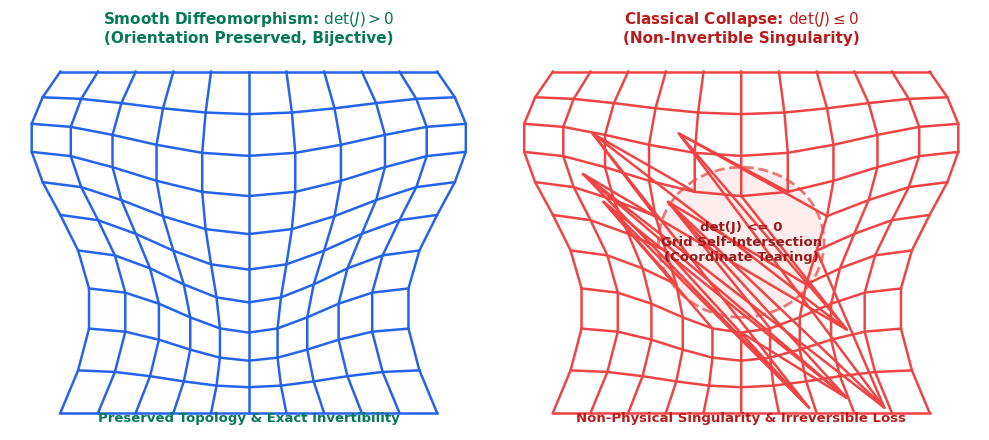
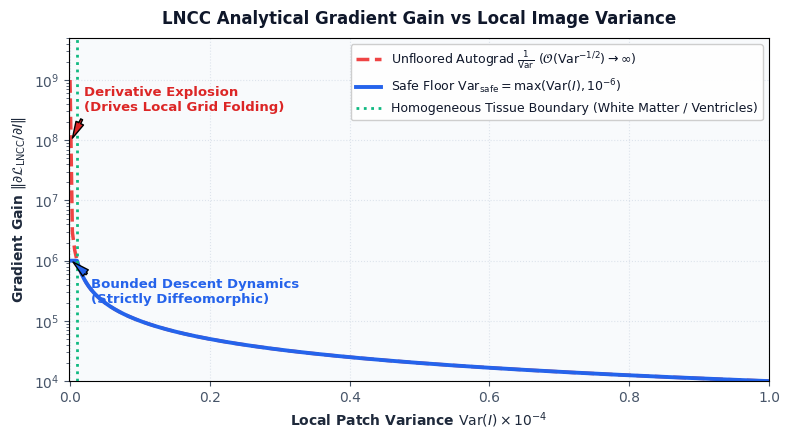
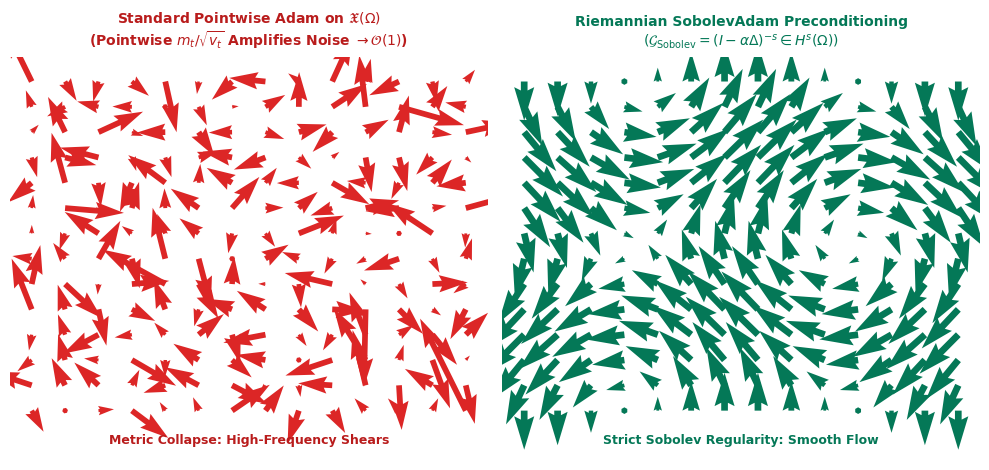

These figures' Python source, in order:
"""
Generate Focused Educational Visualizations for the 20-Slide PhD Masterclass Presentation.
Signature Brian Avants Style: Clean light themes (#FFFFFF), crisp vectors, dark-slate typography (#0F172A),
royal blue (#2563EB), emerald (#10B981), and red (#EF4444) accents.
"""

import os
import numpy as np
import matplotlib
matplotlib.use('Agg')
import matplotlib.pyplot as plt
import matplotlib.patches as patches

OUT_DIR = "docs/presentation/figures"
os.makedirs(OUT_DIR, exist_ok=True)

plt.rcParams.update({
    'font.sans-serif': ['DejaVu Sans', 'Arial', 'Helvetica'],
    'font.family': 'sans-serif',
    'mathtext.fontset': 'dejavusans',
    'figure.facecolor': '#FFFFFF',
    'axes.facecolor': '#FFFFFF',
    'text.color': '#0F172A',
    'axes.labelcolor': '#1E293B',
    'xtick.color': '#475569',
    'ytick.color': '#475569',
})

def make_slide3_topology_folding():
    fig, axes = plt.subplots(1, 2, figsize=(10, 4.5), facecolor='#FFFFFF')
    
    # Diffeomorphic (det(J) > 0)
    ax0 = axes[0]
    ax0.set_facecolor('#F8FAFC')
    y, x = np.mgrid[0:1:11j, 0:1:11j]
    dx = 0.08 * np.sin(2 * np.pi * y) * np.cos(np.pi * x)
    dy = 0.08 * np.cos(2 * np.pi * x) * np.sin(np.pi * y)
    gx = x + dx
    gy = y + dy
    for i in range(11):
        ax0.plot(gx[i, :], gy[i, :], color='#2563EB', lw=1.8)
        ax0.plot(gx[:, i], gy[:, i], color='#2563EB', lw=1.8)
    ax0.set_title(r"Smooth Diffeomorphism: $\det(J) > 0$" + "\n(Orientation Preserved, Bijective)", fontsize=11, fontweight='bold', pad=8, color='#047857')
    ax0.text(0.5, 0.02, "Preserved Topology & Exact Invertibility", fontsize=9.5, fontweight='bold', color='#047857', ha='center', transform=ax0.transAxes)
    ax0.axis('off')

    # Folded / Torn (det(J) <= 0)
    ax1 = axes[1]
    ax1.set_facecolor('#FEF2F2')
    gx_fold = gx.copy()
    gy_fold = gy.copy()
    gx_fold[4:7, 4:7] += 0.28 * np.array([[-1, 1, -1], [1, -1.5, 1], [-1, 1, -1]])
    gy_fold[4:7, 4:7] += 0.28 * np.array([[1, -1, 1], [-1.5, 1, -1.5], [1, -1, 1]])
    for i in range(11):
        ax1.plot(gx_fold[i, :], gy_fold[i, :], color='#EF4444', lw=1.8)
        ax1.plot(gx_fold[:, i], gy_fold[:, i], color='#EF4444', lw=1.8)
    circle = patches.Circle((0.5, 0.5), 0.22, edgecolor='#DC2626', facecolor='#FEE2E2', alpha=0.6, lw=2, ls='--')
    ax1.add_patch(circle)
    ax1.text(0.5, 0.5, "det(J) <= 0\nGrid Self-Intersection\n(Coordinate Tearing)", fontsize=9.5, fontweight='bold', color='#991B1B', ha='center', va='center')
    ax1.set_title(r"Classical Collapse: $\det(J) \leq 0$" + "\n(Non-Invertible Singularity)", fontsize=11, fontweight='bold', pad=8, color='#B91C1C')
    ax1.text(0.5, 0.02, "Non-Physical Singularity & Irreversible Loss", fontsize=9.5, fontweight='bold', color='#B91C1C', ha='center', transform=ax1.transAxes)
    ax1.axis('off')

    plt.tight_layout()
    p = os.path.join(OUT_DIR, "diag_topology_preservation.png")
    plt.savefig(p, dpi=300)
    plt.close()
    print(f"Saved: {p}", flush=True)

def make_slide6_variance_singularity():
    fig, ax = plt.subplots(figsize=(8, 4.5), facecolor='#FFFFFF')
    ax.set_facecolor('#F8FAFC')
    
    v = np.linspace(0, 1e-4, 300)
    g_unfloored = 1.0 / np.maximum(v, 1e-9)
    g_floored = 1.0 / np.maximum(v, 1e-6)

    ax.semilogy(v * 1e4, g_unfloored, color='#EF4444', lw=2.5, ls='--', label=r"Unfloored Autograd $\frac{1}{\mathrm{Var}}$ ($\mathcal{O}(\mathrm{Var}^{-1/2}) \to \infty$)")
    ax.semilogy(v * 1e4, g_floored, color='#2563EB', lw=2.8, label=r"Safe Floor $\mathrm{Var}_{\mathrm{safe}} = \max(\mathrm{Var}(I), 10^{-6})$")
    
    ax.axvline(0.01, color='#10B981', ls=':', lw=2, label="Homogeneous Tissue Boundary (White Matter / Ventricles)")
    ax.annotate("Derivative Explosion\n(Drives Local Grid Folding)", xy=(0.002, 1e8), xytext=(0.02, 3e8),
                arrowprops=dict(facecolor='#DC2626', shrink=0.08, width=1.5, headwidth=6),
                fontsize=9.5, fontweight='bold', color='#DC2626')
    ax.annotate("Bounded Descent Dynamics\n(Strictly Diffeomorphic)", xy=(0.002, 1e6), xytext=(0.03, 2e5),
                arrowprops=dict(facecolor='#2563EB', shrink=0.08, width=1.5, headwidth=6),
                fontsize=9.5, fontweight='bold', color='#2563EB')

    ax.set_title("LNCC Analytical Gradient Gain vs Local Image Variance", fontsize=12, fontweight='bold', pad=10)
    ax.set_xlabel(r"Local Patch Variance $\mathrm{Var}(I) \times 10^{-4}$", fontsize=10, fontweight='bold')
    ax.set_ylabel(r"Gradient Gain $\|\partial \mathcal{L}_{\mathrm{LNCC}} / \partial I\|$", fontsize=10, fontweight='bold')
    ax.grid(True, ls=':', alpha=0.6, color='#CBD5E1')
    ax.legend(fontsize=9, loc='upper right', framealpha=0.95)
    ax.set_xlim(-0.002, 1.0)
    ax.set_ylim(1e4, 5e9)

    plt.tight_layout()
    p = os.path.join(OUT_DIR, "diag_variance_floor_proof.png")
    plt.savefig(p, dpi=300)
    plt.close()
    print(f"Saved: {p}", flush=True)

def make_slide16_sobolev_adam_concept():
    fig, axes = plt.subplots(1, 2, figsize=(10, 4.8), facecolor='#FFFFFF')
    
    # Pointwise Adam
    ax0 = axes[0]
    ax0.set_facecolor('#FEF2F2')
    np.random.seed(42)
    x = np.linspace(-1, 1, 14)
    y = np.linspace(-1, 1, 14)
    X, Y = np.meshgrid(x, y)
    U_adam = np.random.randn(14, 14) * 0.35
    V_adam = np.random.randn(14, 14) * 0.35
    ax0.quiver(X, Y, U_adam, V_adam, color='#DC2626', scale=7, width=0.012)
    ax0.set_title(r"Standard Pointwise Adam on $\mathfrak{X}(\Omega)$" + "\n" + r"(Pointwise $m_t / \sqrt{v_t}$ Amplifies Noise $\to \mathcal{O}(1)$)", fontsize=10.0, fontweight='bold', pad=8, color='#B91C1C')
    ax0.set_ylim(-1.3, 1.15)
    ax0.text(0.5, 0.04, "Metric Collapse: High-Frequency Shears", fontsize=9, fontweight='bold', color='#B91C1C', ha='center', transform=ax0.transAxes)
    ax0.axis('off')

    # SobolevAdam
    ax1 = axes[1]
    ax1.set_facecolor('#F0FDF4')
    U_sob = np.sin(np.pi * Y) * 0.45
    V_sob = np.cos(np.pi * X) * 0.45
    ax1.quiver(X, Y, U_sob, V_sob, color='#047857', scale=5.5, width=0.014)
    ax1.set_title(r"Riemannian SobolevAdam Preconditioning" + "\n" + r"$(\mathcal{G}_{\mathrm{Sobolev}} = (I - \alpha \Delta)^{-s} \in H^s(\Omega))$", fontsize=10.0, fontweight='bold', pad=8, color='#047857')
    ax1.set_ylim(-1.3, 1.15)
    ax1.text(0.5, 0.04, "Strict Sobolev Regularity: Smooth Flow", fontsize=9, fontweight='bold', color='#047857', ha='center', transform=ax1.transAxes)
    ax1.axis('off')

    plt.tight_layout()
    p = os.path.join(OUT_DIR, "diag_sobolev_adam_comparison.png")
    plt.savefig(p, dpi=300)
    plt.close()
    print(f"Saved: {p}", flush=True)

if __name__ == "__main__":
    make_slide3_topology_folding()
    make_slide6_variance_singularity()
    make_slide16_sobolev_adam_concept()
    print("ALL PRESENTATION DIAGRAMS GENERATED SUCCESSFULLY!")
